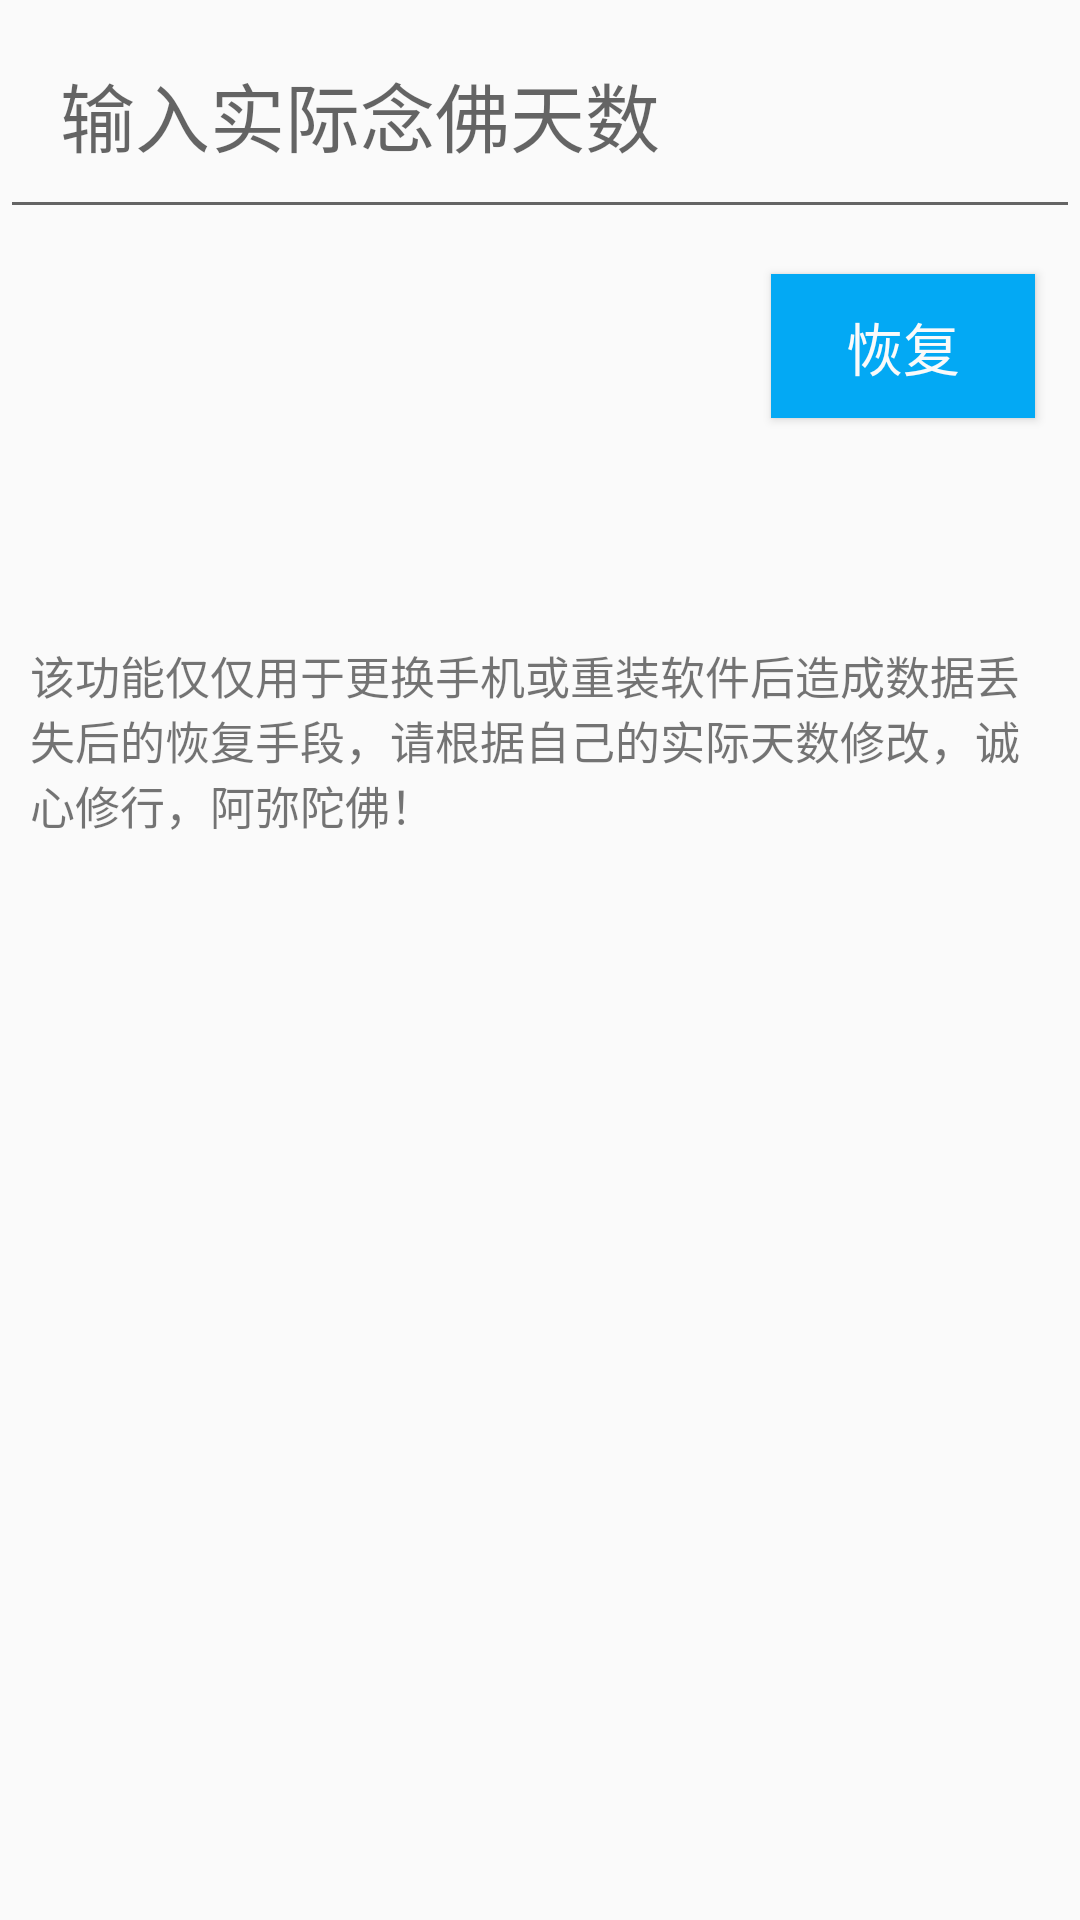

The Android layout XML behind this screen, and the referenced resources:
<!-- AndroidManifest.xml: application theme AppTheme -->
<!-- res/layout/activity_chongzhi.xml -->
<?xml version="1.0" encoding="utf-8"?>
<LinearLayout
    xmlns:android="http://schemas.android.com/apk/res/android"
    android:layout_width="match_parent"
    android:layout_height="match_parent"
    android:orientation="vertical" >

    <EditText
        android:hint="@string/shurushiji"
        android:padding="20dp"
        android:id="@+id/chongzhi_edittext"
        android:inputType="number"
        android:textSize="25sp"
        android:maxLines="1"
        android:maxLength="4"
        android:layout_width="match_parent"
        android:layout_height="wrap_content"/>


    <Button
        android:id="@+id/chongzhi_button"
        android:textSize="19sp"
        android:background="#03a9f4"
        android:layout_marginTop="40dp"
        android:text="@string/chongzhianniu"
        android:layout_margin="15dp"
        android:textColor="#FAFAFA"
        android:layout_gravity="right"
        android:layout_width="wrap_content"
        android:layout_height="wrap_content"/>

    <TextView
        android:textSize="15sp"
        android:padding="10dp"
        android:text="@string/qinbuyao"
        android:layout_marginTop="50dp"
        android:layout_width="match_parent"
        android:layout_height="wrap_content"/>

</LinearLayout>
<!-- resources referenced by this layout -->
<resources>
  <string name="chongzhianniu"> 恢复  </string>
  <string name="qinbuyao"> 该功能仅仅用于更换手机或重装软件后造成数据丢失后的恢复手段，请根据自己的实际天数修改，诚心修行，阿弥陀佛！ </string>
  <string name="shurushiji"> 输入实际念佛天数 </string>
  <style name="AppTheme" parent="Theme.AppCompat.Light.DarkActionBar">
          <item name="colorPrimary">@color/colorPrimary</item>
          <item name="colorPrimaryDark">@color/beijin</item>
          <item name="colorAccent">@color/colorAccent</item>
      </style>
  <color name="colorPrimary">#3F51B5</color>
  <color name="beijin">#1d214c</color>
  <color name="colorAccent">#FF4081</color>
</resources>
